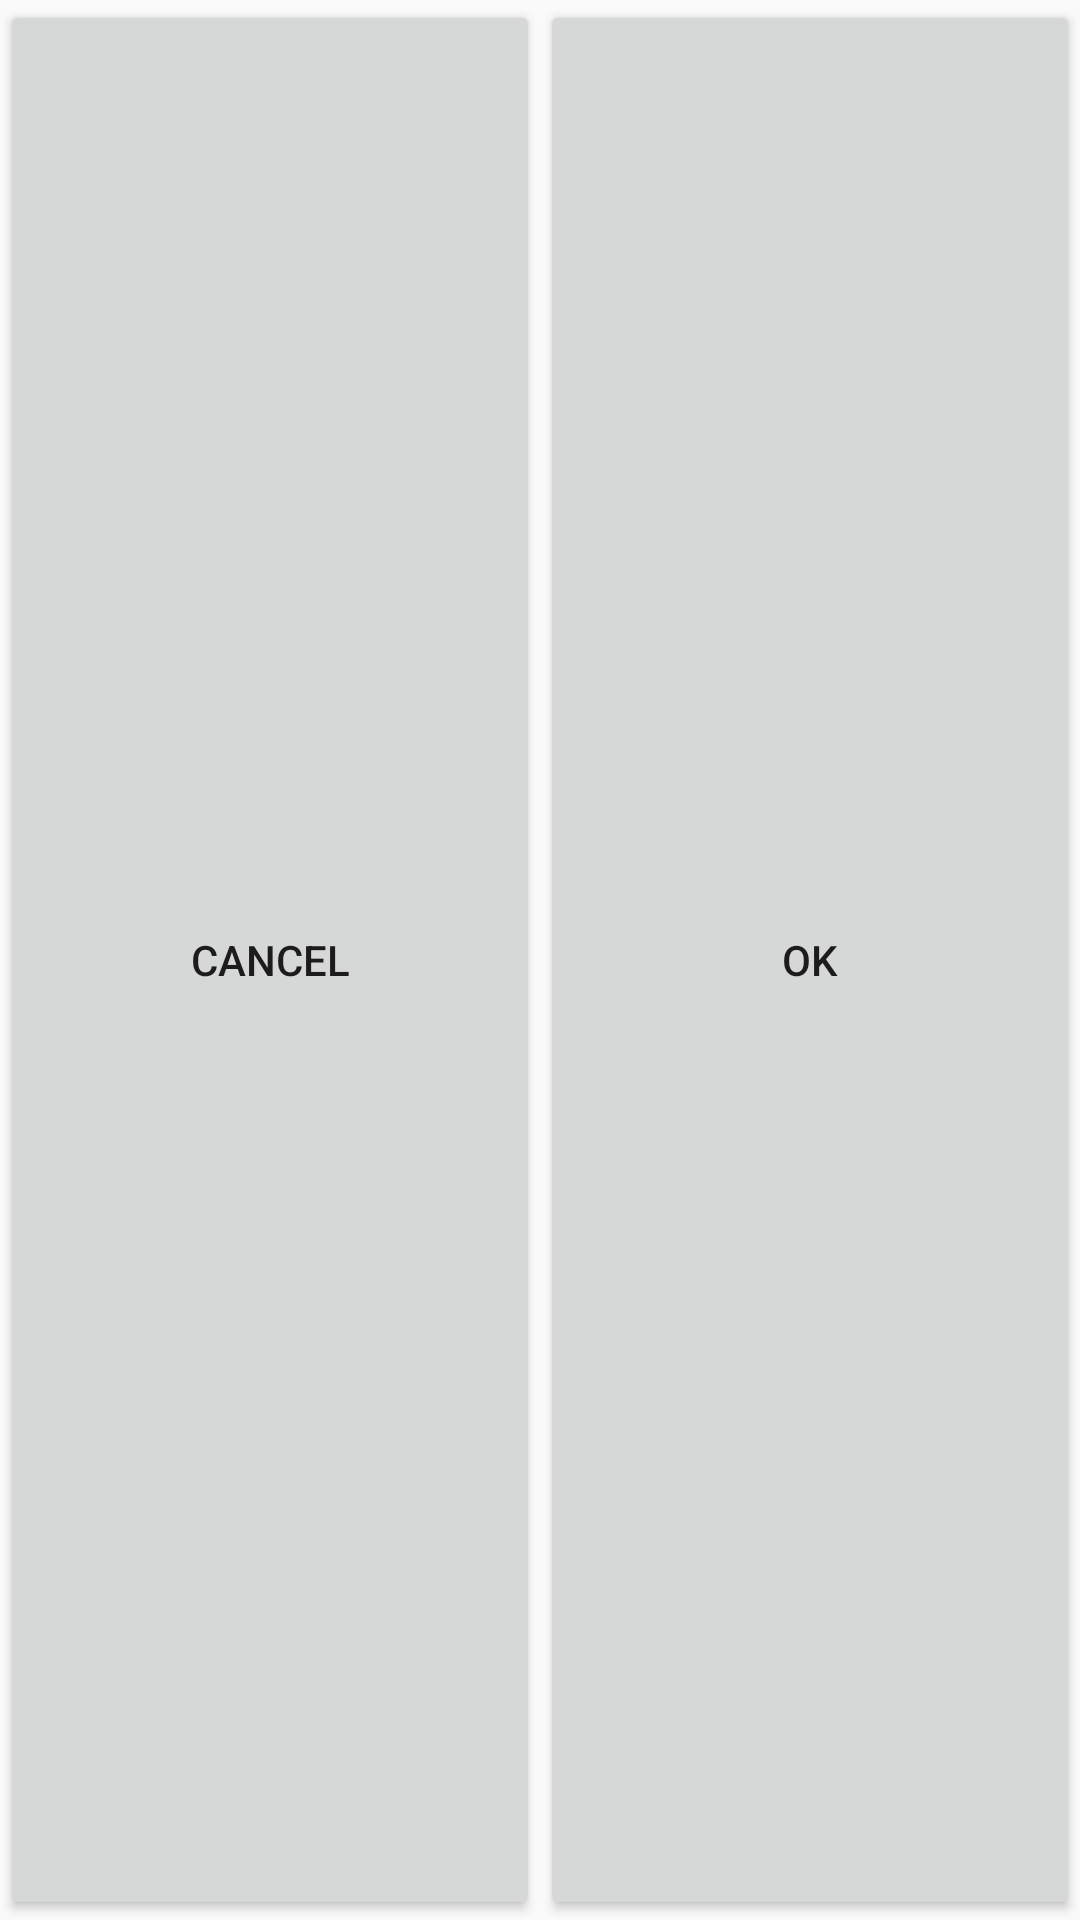

Write the Android layout XML for this screen, with the resource values it uses.
<!-- AndroidManifest.xml: application theme AppTheme -->
<!-- res/layout/actionbar_edit_mode.xml -->
<?xml version="1.0" encoding="utf-8"?>
<RelativeLayout xmlns:android="http://schemas.android.com/apk/res/android"
    android:layout_width="wrap_content"
    android:layout_height="match_parent"
    android:gravity="fill_horizontal"
    android:orientation="horizontal" >
    <LinearLayout
        android:layout_alignParentLeft="true"
        android:layout_width="fill_parent"
        android:layout_height="match_parent"
        android:orientation="horizontal">

        <Button
            android:id="@+id/action_bar_button_cancel"
            android:layout_width="fill_parent"
            android:layout_height="match_parent"
            android:layout_weight="1"
            android:text="@android:string/cancel" />

        <Button
            android:id="@+id/action_bar_button_ok"
            android:layout_width="fill_parent"
            android:layout_height="match_parent"
            android:layout_weight="1"
            android:text="@android:string/ok" />
    </LinearLayout>
</RelativeLayout>
<!-- resources referenced by this layout -->
<resources>
  <style name="AppTheme" parent="Theme.AppCompat.Light.DarkActionBar">
          
      </style>
</resources>
